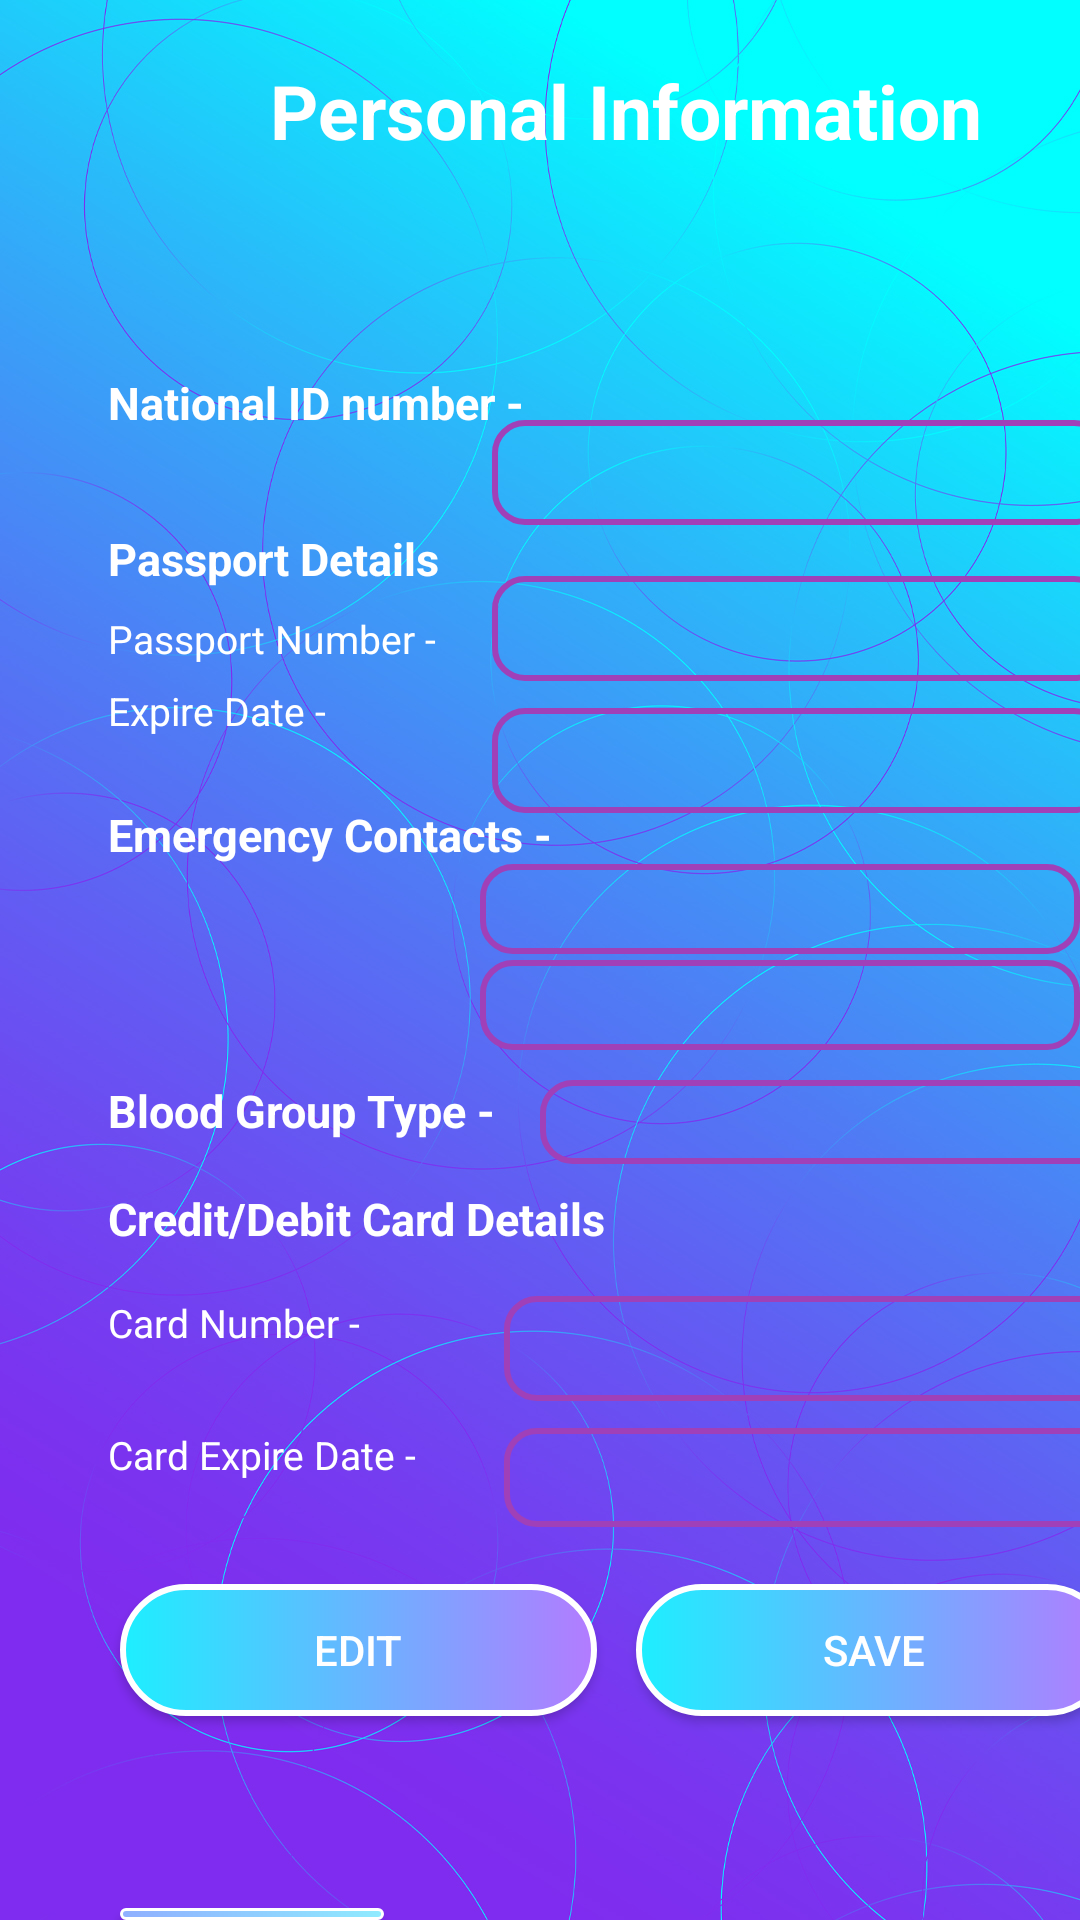

Reconstruct the res/layout file that produces this screen, plus the resources it refers to.
<!-- AndroidManifest.xml: application theme Theme.MyReminderHub -->
<!-- res/layout/activity_personal.xml -->
<?xml version="1.0" encoding="utf-8"?>
<androidx.coordinatorlayout.widget.CoordinatorLayout xmlns:android="http://schemas.android.com/apk/res/android"
    xmlns:app="http://schemas.android.com/apk/res-auto"
    xmlns:tools="http://schemas.android.com/tools"
    android:layout_width="match_parent"
    android:layout_height="match_parent"
    android:layout_gravity="center"
    android:background="@drawable/wallpaperres"
    android:orientation="vertical"
    tools:context=".Personal">



        <TextView
            android:id="@+id/Ptopc"
            android:layout_width="253dp"
            android:layout_height="45dp"
            android:layout_marginLeft="90dp"
            android:layout_marginTop="20dp"
            android:text="Personal Information"
            android:textColor="@color/white"
            android:textSize="25dp"
            android:textStyle="bold"
            app:layout_constraintBottom_toBottomOf="parent"
            app:layout_constraintLeft_toLeftOf="parent"
            app:layout_constraintRight_toRightOf="parent"
            app:layout_constraintTop_toTopOf="parent"
            app:layout_constraintVertical_bias="0.087" />

        <TextView
            android:id="@+id/textView"
            android:layout_width="wrap_content"
            android:layout_height="wrap_content"
            android:layout_marginStart="36dp"
            android:layout_marginTop="124dp"
            android:text="National ID number - "
            android:textColor="@color/white"
            android:textSize="15dp"
            android:textStyle="bold"
            app:layout_constraintStart_toStartOf="parent"
            app:layout_constraintTop_toTopOf="parent" />

        <TextView
            android:id="@+id/textView3"
            android:layout_width="wrap_content"
            android:layout_height="wrap_content"
            android:layout_marginStart="36dp"
            android:layout_marginTop="176dp"
            android:text="Passport Details  "
            android:textColor="@color/white"
            android:textSize="15dp"
            android:textStyle="bold"
            app:layout_constraintStart_toStartOf="parent"
            app:layout_constraintTop_toTopOf="parent" />

        <EditText
            android:id="@+id/nid"
            android:layout_width="205dp"
            android:layout_height="35dp"
            android:layout_marginStart="164dp"
            android:layout_marginTop="140dp"
            android:background="@drawable/textvborder"
            android:ems="10"
            android:inputType="textPersonName"
            app:layout_constraintStart_toStartOf="parent"
            app:layout_constraintTop_toTopOf="parent" />

        <EditText
            android:id="@+id/passportno"
            android:layout_width="205dp"
            android:layout_height="35dp"
            android:layout_marginStart="164dp"
            android:layout_marginTop="192dp"
            android:background="@drawable/textvborder"
            android:ems="10"
            android:inputType="textPersonName"

            app:layout_constraintStart_toStartOf="parent"
            app:layout_constraintTop_toTopOf="parent" />

        <TextView
            android:id="@+id/textView5"
            android:layout_width="wrap_content"
            android:layout_height="wrap_content"
            android:layout_marginStart="36dp"
            android:layout_marginTop="204dp"
            android:text="Passport Number -"
            android:textColor="@color/white"
            android:textSize="13dp"
            app:layout_constraintStart_toStartOf="parent"
            app:layout_constraintTop_toTopOf="parent" />

        <TextView
            android:id="@+id/textView6"
            android:layout_width="wrap_content"
            android:layout_height="wrap_content"
            android:layout_marginStart="36dp"
            android:layout_marginTop="228dp"
            android:text="Expire Date -"
            android:textColor="@color/white"
            android:textSize="13dp"
            app:layout_constraintStart_toStartOf="parent"
            app:layout_constraintTop_toTopOf="parent" />

        <EditText
            android:id="@+id/passportexp"
            android:layout_width="205dp"
            android:layout_height="35dp"
            android:layout_marginStart="164dp"
            android:layout_marginTop="236dp"
            android:background="@drawable/textvborder"
            android:ems="10"
            android:inputType="textPersonName"
            android:textAlignment="center"
            android:textColor="@color/black"
            app:layout_constraintStart_toStartOf="parent"
            app:layout_constraintTop_toTopOf="parent" />

        <TextView
            android:id="@+id/textView7"
            android:layout_width="wrap_content"
            android:layout_height="wrap_content"
            android:layout_marginStart="36dp"
            android:layout_marginTop="268dp"
            android:text="Emergency Contacts - "
            android:textColor="@color/white"
            android:textSize="15sp"
            android:textStyle="bold"
            app:layout_constraintStart_toStartOf="parent"
            app:layout_constraintTop_toTopOf="parent" />

        <EditText
            android:id="@+id/emegencycontact1"
            android:layout_width="wrap_content"
            android:layout_height="30dp"
            android:layout_marginStart="160dp"
            android:layout_marginTop="288dp"
            android:background="@drawable/textvborder"
            android:ems="10"
            android:inputType="textPersonName"

            app:layout_constraintStart_toStartOf="parent"
            app:layout_constraintTop_toTopOf="parent" />

        <EditText
            android:id="@+id/emergencycontact2"
            android:layout_width="wrap_content"
            android:layout_height="30dp"
            android:layout_marginStart="160dp"
            android:layout_marginTop="320dp"
            android:background="@drawable/textvborder"
            android:ems="10"
            android:inputType="textPersonName"
            app:layout_constraintStart_toStartOf="parent"
            app:layout_constraintTop_toTopOf="parent" />

        <TextView
            android:id="@+id/textV8"
            android:layout_width="wrap_content"
            android:layout_height="wrap_content"
            android:layout_marginStart="36dp"
            android:layout_marginTop="360dp"
            android:text="Blood Group Type - "
            android:textColor="@color/white"
            android:textSize="15dp"
            android:textStyle="bold"
            app:layout_constraintStart_toStartOf="parent"
            app:layout_constraintTop_toTopOf="parent" />

        <EditText
            android:id="@+id/bloodgroup"
            android:layout_width="190dp"
            android:layout_height="28dp"
            android:layout_marginStart="180dp"
            android:layout_marginTop="360dp"
            android:background="@drawable/textvborder"
            android:ems="10"
            android:inputType="textPersonName"

            app:layout_constraintStart_toStartOf="parent"
            app:layout_constraintTop_toTopOf="parent" />

        <TextView
            android:id="@+id/textV9"
            android:layout_width="wrap_content"
            android:layout_height="wrap_content"
            android:layout_marginStart="36dp"
            android:layout_marginTop="396dp"
            android:text="Credit/Debit Card Details "
            android:textColor="@color/white"
            android:textSize="15dp"
            android:textStyle="bold"
            app:layout_constraintStart_toStartOf="parent"
            app:layout_constraintTop_toTopOf="parent" />

        <TextView
            android:id="@+id/textV10"
            android:layout_width="wrap_content"
            android:layout_height="wrap_content"
            android:layout_marginStart="36dp"
            android:layout_marginTop="432dp"
            android:text="Card Number - "
            android:textColor="@color/white"
            android:textSize="13dp"
            app:layout_constraintStart_toStartOf="parent"
            app:layout_constraintTop_toTopOf="parent" />

        <TextView
            android:id="@+id/textV11"
            android:layout_width="wrap_content"
            android:layout_height="wrap_content"
            android:layout_marginStart="36dp"
            android:layout_marginTop="476dp"
            android:text="Card Expire Date - "
            android:textColor="@color/white"
            android:textSize="13dp"
            app:layout_constraintStart_toStartOf="parent"
            app:layout_constraintTop_toTopOf="parent" />

        <EditText
            android:id="@+id/cardno"
            android:layout_width="205dp"
            android:layout_height="35dp"
            android:layout_marginStart="168dp"
            android:layout_marginTop="432dp"
            android:background="@drawable/textvborder"
            android:ems="10"
            android:inputType="textPersonName"
            app:layout_constraintStart_toStartOf="parent"
            app:layout_constraintTop_toTopOf="parent" />

        <EditText
            android:id="@+id/cardexp"
            android:layout_width="205dp"
            android:layout_height="33dp"
            android:layout_marginStart="168dp"
            android:layout_marginTop="476dp"
            android:background="@drawable/textvborder"
            android:ems="10"
            android:inputType="textPersonName"
            app:layout_constraintStart_toStartOf="parent"
            app:layout_constraintTop_toTopOf="parent" />

        <Button
            android:id="@+id/pbackbtn"
            android:layout_width="wrap_content"
            android:layout_height="wrap_content"
            android:layout_marginStart="40dp"
            android:layout_marginTop="636dp"
            android:background="@drawable/border"
            android:text="Back"
            android:textColor="@color/white"
            android:textSize="15sp"
            app:layout_constraintStart_toStartOf="parent"
            app:layout_constraintTop_toTopOf="parent" />

        <Button
            android:id="@+id/psavebtn"
            android:layout_width="159dp"
            android:layout_height="44dp"
            android:layout_marginStart="212dp"
            android:layout_marginTop="528dp"
            android:background="@drawable/circlebtn"
            android:text="Save"
            android:textColor="@color/white"
            app:layout_constraintStart_toStartOf="parent"
            app:layout_constraintTop_toTopOf="parent" />

        <Button
            android:id="@+id/peditbtn"
            android:layout_width="159dp"
            android:layout_height="44dp"
            android:layout_marginStart="40dp"
            android:layout_marginTop="528dp"
            android:background="@drawable/circlebtn"
            android:text="Edit"
            android:textColor="@color/white"
            app:layout_constraintStart_toStartOf="parent"
            app:layout_constraintTop_toTopOf="parent" />




</androidx.coordinatorlayout.widget.CoordinatorLayout>
<!-- resources referenced by this layout -->
<resources>
  <color name="black">#000000</color>
  <color name="white">#FFFFFF</color>
  <!-- drawable border (drawable-v24) -->
  <?xml version="1.0" encoding="utf-8"?>
  <shape xmlns:android="http://schemas.android.com/apk/res/android">
   <stroke
       android:width="1dp"
       android:color="@color/white"
       />
   <corners
       android:topRightRadius="10sp"
       android:bottomRightRadius="10sp"
       android:topLeftRadius="10sp"
       android:bottomLeftRadius="10sp"/>
   <gradient android:startColor="#8FAFFF" android:endColor="#8FEBFF" android:type="linear"/>
  </shape>
  <!-- drawable circlebtn (drawable-v24) -->
  <?xml version="1.0" encoding="utf-8"?>
  <shape xmlns:android="http://schemas.android.com/apk/res/android">
  
    <corners android:radius="999dp"/>
  
    <stroke android:width="2dp"
        android:color="@color/white"
        />
    <gradient android:startColor="#1DEFFF" android:endColor="#B37BFF" android:type="linear"/>
  </shape>
  <!-- drawable textvborder (drawable-v24) -->
  <?xml version="1.0" encoding="utf-8"?>
  <shape xmlns:android="http://schemas.android.com/apk/res/android">
  
      <stroke
          android:width="2sp"
          android:color="#A040B8"/>
      <corners
          android:topRightRadius="10sp"
          android:bottomRightRadius="10sp"
          android:topLeftRadius="10sp"
          android:bottomLeftRadius="10sp"/>
  
  </shape>
  <!-- drawable wallpaperres: jpg bitmap (drawable-v24, 531547 bytes) -->
  <style name="Theme.MyReminderHub" parent="Theme.MaterialComponents.DayNight.DarkActionBar">
          
          <item name="colorPrimary">@color/purple_500</item>
          <item name="colorPrimaryVariant">@color/purple_700</item>
          <item name="colorOnPrimary">@color/white</item>
          
          <item name="colorSecondary">@color/teal_200</item>
          <item name="colorSecondaryVariant">@color/teal_700</item>
          <item name="colorOnSecondary">@color/black</item>
          
          <item name="android:statusBarColor" tools:targetApi="l">?attr/colorPrimaryVariant</item>
          
      </style>
  <color name="purple_500">#FF6200EE</color>
  <color name="purple_700">#00FFF6</color>
  <color name="teal_200">#88FDF2</color>
  <color name="teal_700">#FF018786</color>
</resources>
